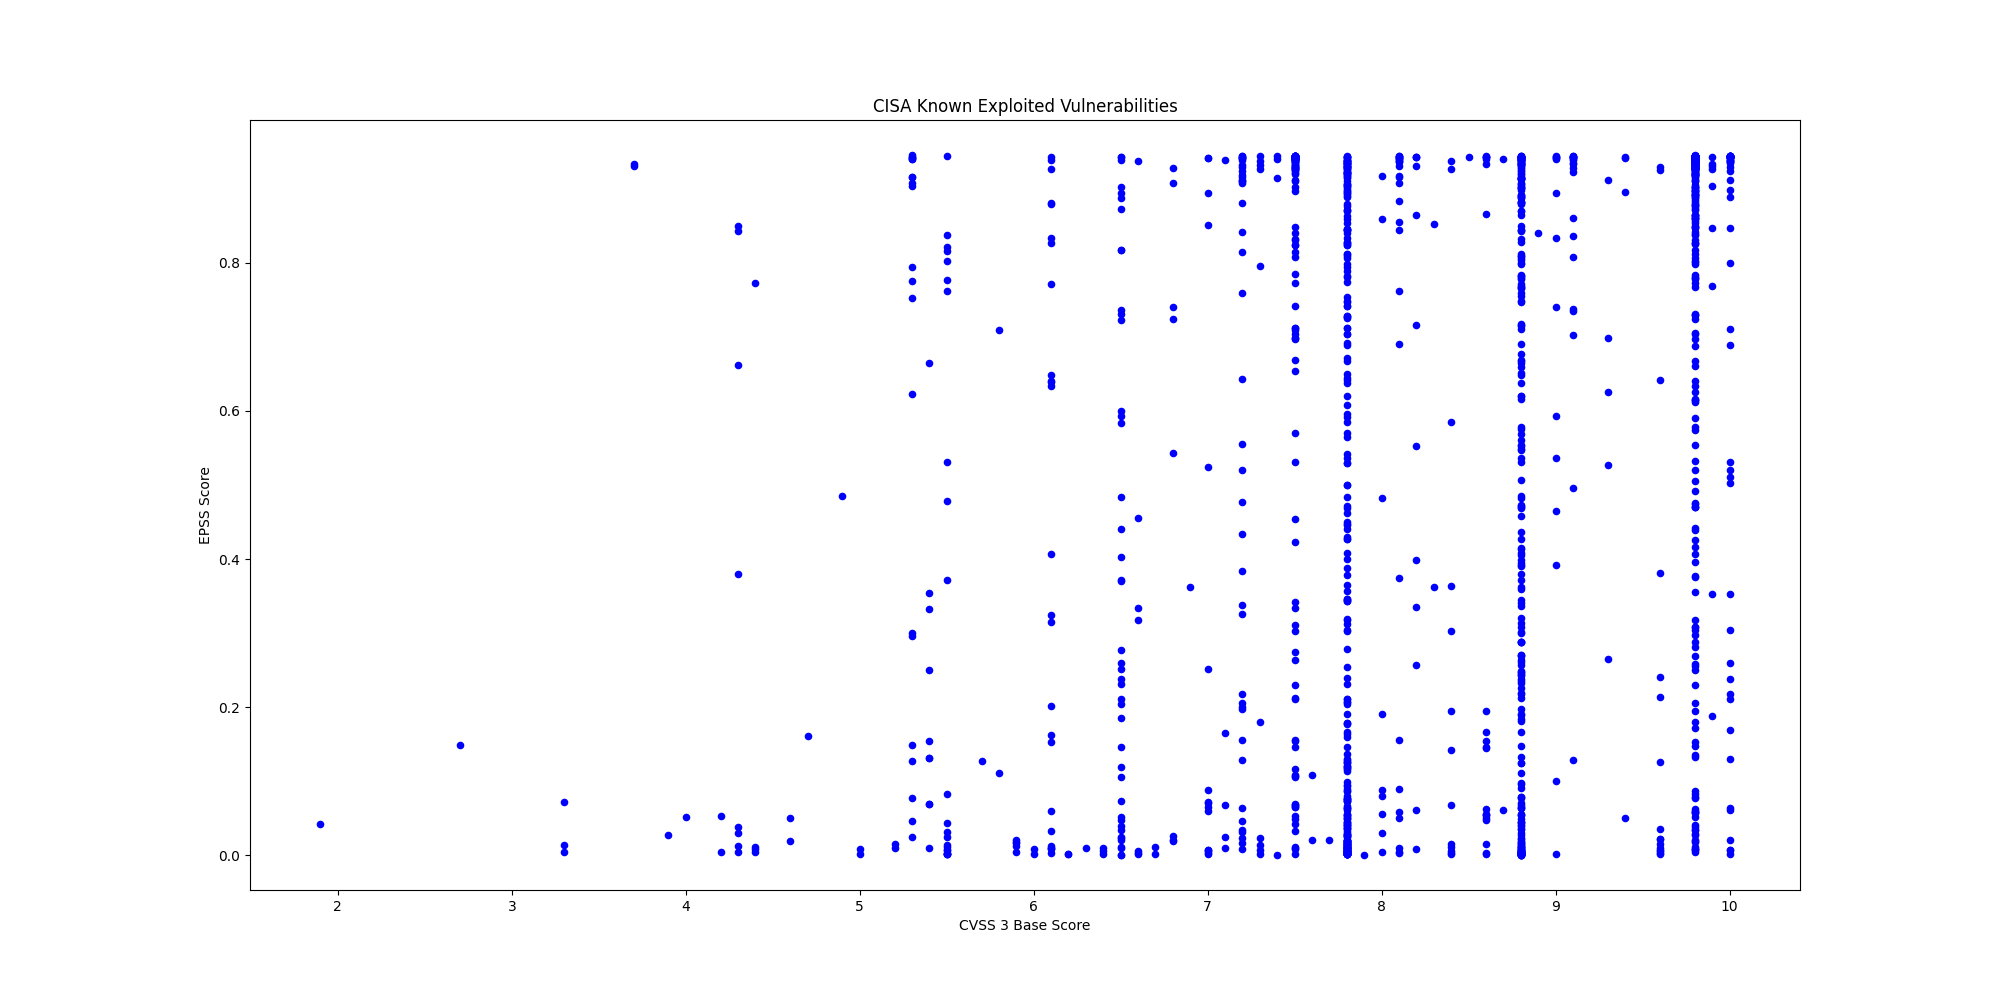

The table this chart was drawn from, first rows:
CVE, CVSS3, EPSS, EPSS Percentile, Description, Vendor, Product
CVE-2025-68613, 9.9, 0.7693, 0.9893, n8n contains an improper control of dyna…, n8n, n8n
CVE-2021-22054, 7.5, 0.9379, 0.9986, Omnissa Workspace One UEM formerly known…, Omnissa, Workspace One UEM
CVE-2025-26399, 9.8, 0.2876, 0.9648, SolarWinds Web Help Desk contain a deser…, SolarWinds, Web Help Desk
CVE-2017-7921, 9.8, 0.9426, 0.9993, Multiple Hikvision products contain an i…, Hikvision, Multiple Products
CVE-2021-22681, 9.8, 0.1805, 0.9507, Multiple Rockwell products contain an in…, Rockwell, Multiple Products
CVE-2023-43000, 8.8, 0.00095, 0.2633, Apple macOS, iOS, iPadOS, and Safari 16.…, Apple, Multiple Products
CVE-2021-30952, 7.8, 0.01594, 0.8146, Apple tvOS, macOS, Safari, iPadOS and wa…, Apple, Multiple Products
CVE-2023-41974, 7.8, 0.00704, 0.7184, Apple iOS and iPadOS contain a use-after…, Apple, iOS and iPadOS
CVE-2022-20775, 7.8, 0.00499, 0.6557, Cisco SD-WAN CLI contains a path travers…, Cisco, SD-WAN
CVE-2025-49113, 9.9, 0.9036, 0.996, RoundCube Webmail contains a deserializa…, Roundcube, Webmail
CVE-2025-68461, 7.2, 0.06348, 0.9085, RoundCube Webmail contains a cross-site …, Roundcube, Webmail
CVE-2021-22175, 6.8, 0.7408, 0.9881, GitLab contains a server-side request fo…, GitLab, GitLab
CVE-2020-7796, 9.8, 0.9353, 0.9982, Synacor Zimbra Collaboration Suite (ZCS)…, Synacor, Zimbra Collaboration Suite
CVE-2024-7694, 7.2, 0.01604, 0.8151, TeamT5 ThreatSonar Anti-Ransomware conta…, TeamT5, ThreatSonar Anti-Ransomware
CVE-2008-0015, 8.8, 0.8064, 0.9912, Microsoft Windows Video ActiveX Control …, Microsoft, Windows
CVE-2024-43468, 9.8, 0.8492, 0.9933, Microsoft Configuration Manager contains…, Microsoft, Configuration Manager
CVE-2025-15556, 7.5, 0.0426, 0.8865, Notepad++ when using the WinGUp updater,…, Notepad++, Notepad++
CVE-2025-40536, 8.1, 0.691, 0.9861, SolarWinds Web Help Desk contains a secu…, SolarWinds, Web Help Desk
CVE-2025-11953, 9.8, 0.03361, 0.8718, React Native Community CLI contains an O…, React Native Community, CLI
CVE-2021-39935, 6.8, 0.5431, 0.9798, GitLab Community and Enterprise Editions…, GitLab, Community and Enterprise Editions
CVE-2025-64328, 7.2, 0.8423, 0.9929, Sangoma FreePBX Endpoint Manager contain…, Sangoma, FreePBX
CVE-2019-19006, 9.8, 0.2686, 0.9628, Sangoma FreePBX contains an improper aut…, Sangoma, FreePBX
CVE-2025-40551, 9.8, 0.806, 0.9911, SolarWinds Web Help Desk contains a dese…, SolarWinds, Web Help Desk
CVE-2018-14634, , 0.257, 0.9615, Linux Kernel contains an integer overflo…, Linux, Kernal
CVE-2025-52691, 10.0, 0.7994, 0.9908, SmarterTools SmarterMail contains an unr…, SmarterTools, SmarterMail
CVE-2024-37079, 9.8, 0.8274, 0.9922, Broadcom VMware vCenter Server contains …, Broadcom, VMware vCenter Server
CVE-2025-68645, 8.8, 0.3137, 0.967, Synacor Zimbra Collaboration Suite (ZCS)…, Synacor, Zimbra Collaboration Suite (ZCS)
CVE-2025-34026, 7.5, 0.5699, 0.981, Versa Concerto SD-WAN orchestration plat…, Versa, Concerto
CVE-2025-31125, 5.3, 0.7755, 0.9897, Vite Vitejs contains an improper access …, Vite, Vitejs
CVE-2025-54313, 7.5, 0.06734, 0.9114, Prettier eslint-config-prettier contains…, Prettier, eslint-config-prettier
CVE-2025-8110, 8.8, 0.1971, 0.9534, Gogs contains a path traversal vulnerabi…, Gogs, Gogs
CVE-2009-0556, 8.8, 0.7821, 0.99, Microsoft Office PowerPoint contains a c…, Microsoft, Office
CVE-2025-37164, 10.0, 0.8477, 0.9932, Hewlett Packard Enterprise (HPE) OneView…, Hewlett Packard Enterprise (HPE), OneView
CVE-2025-14847, 7.5, 0.712, 0.9869, MongoDB Server contains an improper hand…, MongoDB, MongoDB and MongoDB Server
CVE-2023-52163, 8.8, 0.7467, 0.9883, Digiever DS-2105 Pro contains a missing …, Digiever, DS-2105 Pro
CVE-2025-14733, 9.8, 0.3037, 0.9662, WatchGuard Fireware OS iked process cont…, WatchGuard, Firebox
CVE-2025-59374, 9.8, 0.3179, 0.9673, ASUS Live Update contains an embedded ma…, ASUS, Live Update
CVE-2025-40602, 6.6, 0.00309, 0.5374, SonicWall SMA1000 contains a missing aut…, SonicWall, SMA1000 appliance
CVE-2025-20393, 10.0, 0.06339, 0.9084, Cisco Secure Email Gateway, Secure Email…, Cisco, Multiple Products
CVE-2025-59718, 9.8, 0.01971, 0.8336, Fortinet FortiOS, FortiSwitchMaster, For…, Fortinet, Multiple Products
CVE-2025-14611, 9.8, 0.5905, 0.982, Gladinet CentreStack and TrioFox contain…, Gladinet, CentreStack and Triofox
CVE-2025-43529, 8.8, 0.00068, 0.2076, Apple iOS, iPadOS, macOS, and other Appl…, Apple, Multiple Products
CVE-2018-4063, 8.8, 0.00802, 0.7386, Sierra Wireless AirLink ALEOS contains a…, Sierra Wireless, AirLink ALEOS
CVE-2025-14174, 8.8, 0.00841, 0.7449, Google Chromium contains an out of bound…, Google, Chromium
CVE-2025-58360, 8.2, 0.8641, 0.994, OSGeo GeoServer contains an improper res…, OSGeo, GeoServer
CVE-2025-6218, , 0.0474, 0.8926, RARLAB WinRAR contains a path traversal …, RARLAB, WinRAR
CVE-2025-62221, 7.8, 0.026, 0.8542, Microsoft Windows Cloud Files Mini Filte…, Microsoft, Windows
CVE-2022-37055, 9.8, 0.6976, 0.9863, D-Link Routers contains a buffer overflo…, D-Link, Routers
CVE-2025-66644, 7.2, 0.0306, 0.8654, Array Networks ArrayOS AG contains an OS…, Array Networks, ArrayOS AG
CVE-2025-55182, 10.0, 0.7106, 0.9868, Meta React Server Components contains a …, Meta, React Server Components
CVE-2021-26828, 8.8, 0.8002, 0.9908, OpenPLC ScadaBR contains an unrestricted…, OpenPLC, ScadaBR
CVE-2025-48633, 5.5, 0.00183, 0.3984, Android Framework contains an unspecifie…, Android, Framework
CVE-2025-48572, 7.8, 0.00211, 0.4342, Android Framework contains an unspecifie…, Android, Framework
CVE-2021-26829, 5.4, 0.06944, 0.9129, OpenPLC ScadaBR contains a cross-site sc…, OpenPLC, ScadaBR
CVE-2025-61757, 9.8, 0.8421, 0.9929, Oracle Fusion Middleware contains a miss…, Oracle, Fusion Middleware
CVE-2025-13223, 8.8, 0.02124, 0.8395, Google Chromium V8 contains a type confu…, Google, Chromium V8
CVE-2025-58034, 7.2, 0.4765, 0.9765, Fortinet FortiWeb contains an OS command…, Fortinet, FortiWeb
CVE-2025-64446, 9.8, 0.8648, 0.994, Fortinet FortiWeb contains a relative pa…, Fortinet, FortiWeb
CVE-2025-12480, 9.1, 0.7356, 0.9878, Gladinet Triofox contains an improper ac…, Gladinet, Triofox
CVE-2025-62215, 7.0, 0.00605, 0.6931, Microsoft Windows Kernel contains a race…, Microsoft, Windows
... 1,457 more rows
